Labelled photos from "dataset", an image-classification folder in atlan-antillia/sol4py. The possible labels are: 3x3 basketball, archery, artistic gymnastics, artistic swimming, athletics, badminton, baseball, basketball, beach volleyball, boxing, canoe slalom, canoe sprint, cycling BMX freestyle, cycling BMX racing, cycling mountain bike, cycling road, cycling track, diving, equestrian dressage, equestrian eventing, equestrian jumping, fencing, football, golf, handball, hockey, judo, karate kata, karate kumite, marathon swimming, modern pentathlon, rhythmic gymnastics, rowing, rugby, sailing, shooting, skateboarding, softball, sport climbing, surfing, swimming, table tennis, taekwondo, tennis, trampoline gymnastics, triathlon, volleyball, water polo, weightlifting, wrestling.

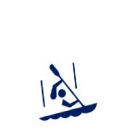
Label: canoe slalom

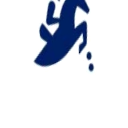
Label: equestrian jumping

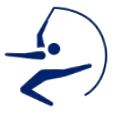
Label: rhythmic gymnastics

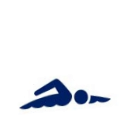
Label: swimming

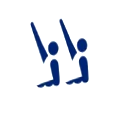
Label: artistic swimming

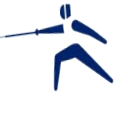
Label: fencing
